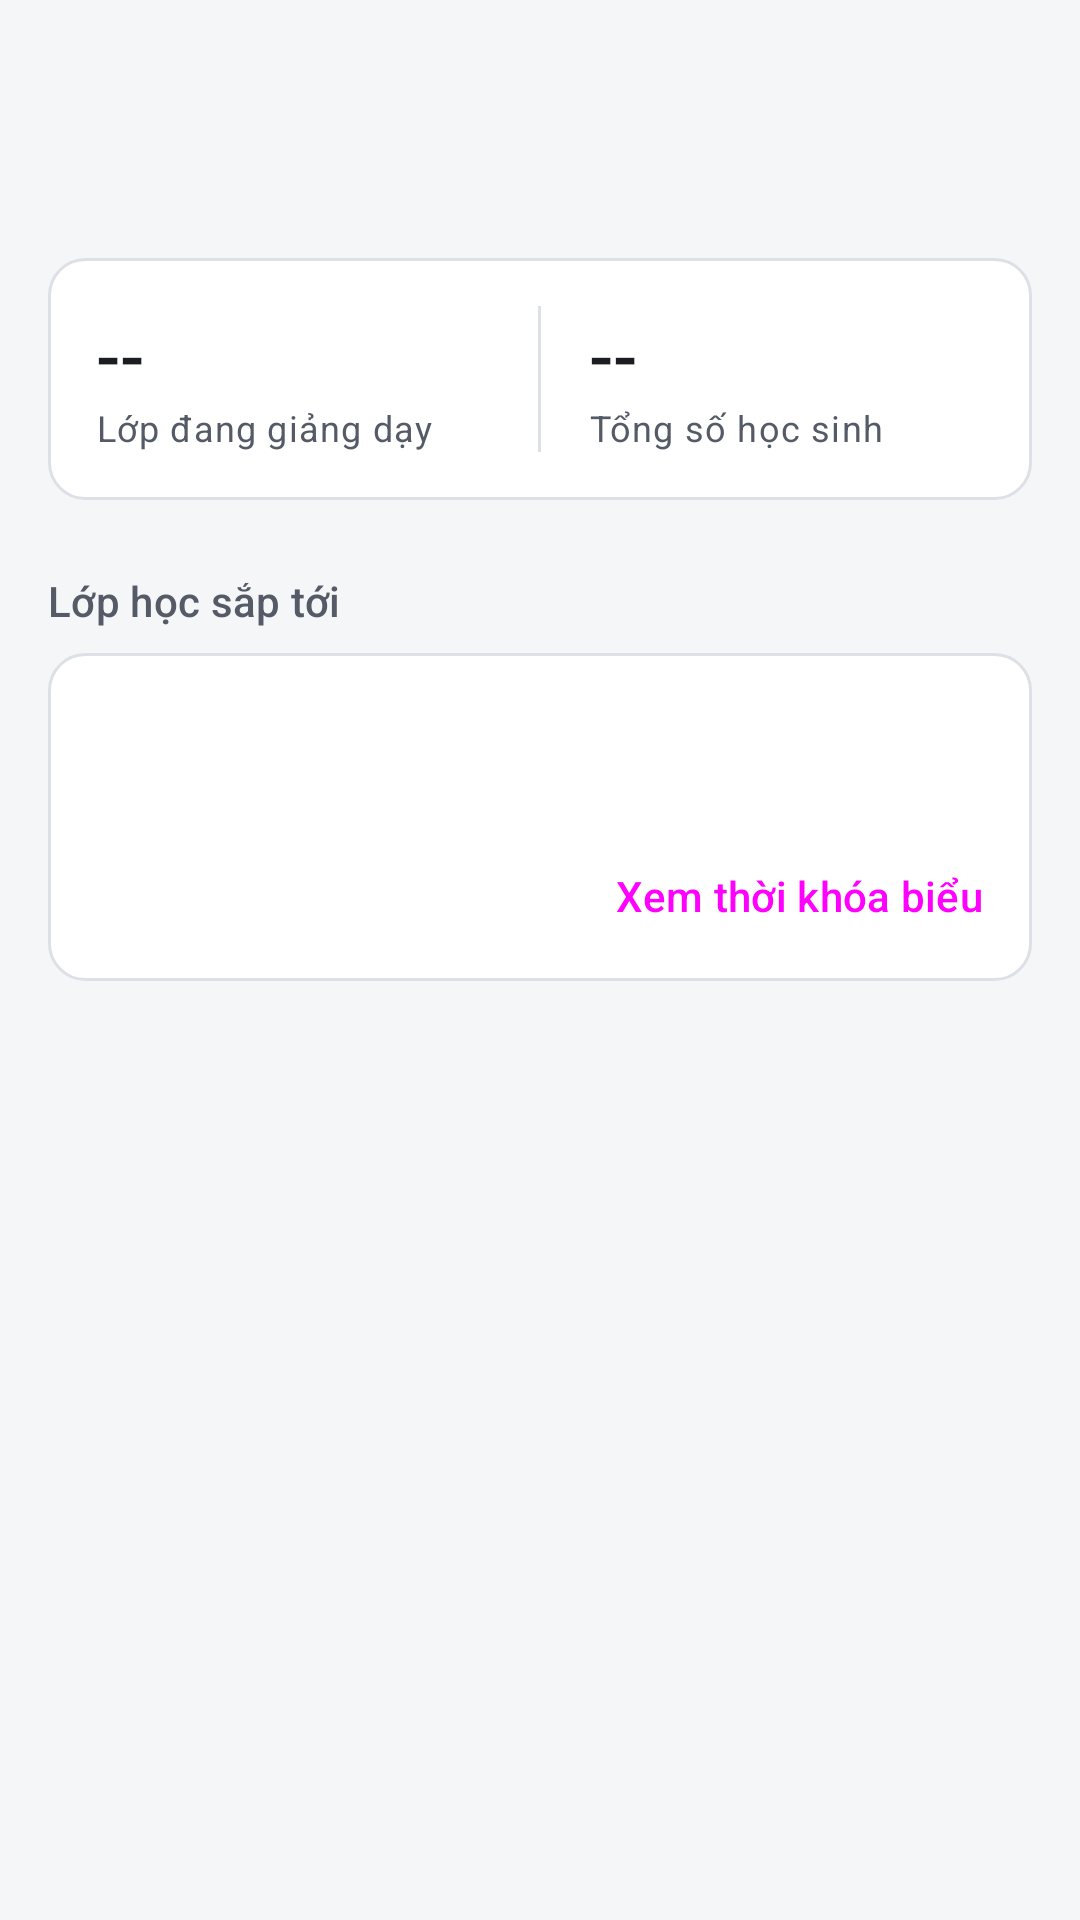

This screen was rendered from an Android layout file. Write that file and the resources it references.
<!-- AndroidManifest.xml: application theme Theme.Kstudy -->
<!-- res/layout/fragment_teacher_dashboard.xml -->
<?xml version="1.0" encoding="utf-8"?>
<ScrollView xmlns:android="http://schemas.android.com/apk/res/android"
    android:layout_width="match_parent"
    android:layout_height="match_parent"
    android:background="?android:attr/colorBackground"
    android:fillViewport="true">

    <LinearLayout
        android:layout_width="match_parent"
        android:layout_height="wrap_content"
        android:orientation="vertical">

        
        <LinearLayout
            style="@style/Widget.Kstudy.PageHeader"
            android:clipToPadding="false"
            android:orientation="horizontal">

            <LinearLayout
                android:layout_width="0dp"
                android:layout_height="wrap_content"
                android:layout_weight="1"
                android:orientation="vertical">

                <TextView
                    android:id="@+id/tvTeacherDashboardWelcome"
                    android:layout_width="wrap_content"
                    android:layout_height="wrap_content"
                    android:textAppearance="@style/TextAppearance.Kstudy.Title" />

                <TextView
                    android:id="@+id/tvTeacherDashboardSubDetails"
                    android:layout_width="wrap_content"
                    android:layout_height="wrap_content"
                    android:layout_marginTop="4dp"
                    android:textAppearance="@style/TextAppearance.Kstudy.Body.Secondary" />
            </LinearLayout>

            <include layout="@layout/view_notification_bell" />
        </LinearLayout>

        <LinearLayout
            android:layout_width="match_parent"
            android:layout_height="wrap_content"
            android:orientation="vertical"
            android:paddingHorizontal="@dimen/screen_padding"
            android:paddingBottom="24dp">

            <LinearLayout
                style="@style/Widget.Kstudy.Card"
                android:layout_width="match_parent"
                android:layout_height="wrap_content"
                android:orientation="horizontal">

                <LinearLayout style="@style/Widget.Kstudy.Stat">

                    <TextView
                        android:id="@+id/tvTeacherStatClasses"
                        android:layout_width="wrap_content"
                        android:layout_height="wrap_content"
                        android:text="--"
                        android:textAppearance="@style/TextAppearance.Kstudy.Headline" />

                    <TextView
                        android:layout_width="wrap_content"
                        android:layout_height="wrap_content"
                        android:text="Lớp đang giảng dạy"
                        android:textAppearance="@style/TextAppearance.Kstudy.Caption" />
                </LinearLayout>

                <View style="@style/Widget.Kstudy.Stat.Divider" />

                <LinearLayout style="@style/Widget.Kstudy.Stat">

                    <TextView
                        android:id="@+id/tvTeacherStatStudents"
                        android:layout_width="wrap_content"
                        android:layout_height="wrap_content"
                        android:text="--"
                        android:textAppearance="@style/TextAppearance.Kstudy.Headline" />

                    <TextView
                        android:layout_width="wrap_content"
                        android:layout_height="wrap_content"
                        android:text="Tổng số học sinh"
                        android:textAppearance="@style/TextAppearance.Kstudy.Caption" />
                </LinearLayout>
            </LinearLayout>

            <TextView
                style="@style/Widget.Kstudy.SectionHeader"
                android:text="Lớp học sắp tới" />

            <LinearLayout
                style="@style/Widget.Kstudy.Card"
                android:layout_width="match_parent"
                android:layout_height="wrap_content"
                android:orientation="vertical">

                <TextView
                    android:id="@+id/tvTeacherUpcomingClassName"
                    android:layout_width="wrap_content"
                    android:layout_height="wrap_content"
                    android:textAppearance="@style/TextAppearance.Kstudy.ItemTitle" />

                <TextView
                    android:id="@+id/tvTeacherUpcomingClassInfo"
                    android:layout_width="wrap_content"
                    android:layout_height="wrap_content"
                    android:layout_marginTop="4dp"
                    android:textAppearance="@style/TextAppearance.Kstudy.Body.Secondary" />

                <LinearLayout style="@style/Widget.Kstudy.CardActions">

                    <Button
                        android:id="@+id/btnTeacherTimetable"
                        style="@style/Widget.Kstudy.Button.Text"
                        android:layout_width="wrap_content"
                        android:layout_height="wrap_content"
                        android:text="Xem thời khóa biểu" />
                </LinearLayout>
            </LinearLayout>
        </LinearLayout>
    </LinearLayout>
</ScrollView>
<!-- res/layout/view_notification_bell.xml (included above) -->
<?xml version="1.0" encoding="utf-8"?>
<FrameLayout xmlns:android="http://schemas.android.com/apk/res/android"
    xmlns:app="http://schemas.android.com/apk/res-auto"
    android:id="@+id/btnNotifications"
    android:layout_width="48dp"
    android:layout_height="48dp"
    android:layout_marginEnd="-12dp"
    android:background="?attr/selectableItemBackgroundBorderless"
    android:clickable="true"
    android:contentDescription="Thông báo"
    android:focusable="true">

    <ImageView
        android:layout_width="24dp"
        android:layout_height="24dp"
        android:layout_gravity="center"
        android:importantForAccessibility="no"
        android:src="@drawable/ic_notifications"
        app:tint="?attr/colorOnSurface" />

    <TextView
        android:id="@+id/tvNotificationBadge"
        android:layout_width="wrap_content"
        android:layout_height="18dp"
        android:layout_gravity="top|end"
        android:layout_marginTop="4dp"
        android:layout_marginEnd="4dp"
        android:background="@drawable/bg_badge"
        android:gravity="center"
        android:importantForAccessibility="no"
        android:minWidth="18dp"
        android:paddingHorizontal="4dp"
        android:textAppearance="@style/TextAppearance.Kstudy.Caption"
        android:textColor="?attr/colorOnError"
        android:textSize="11sp"
        android:visibility="gone" />
</FrameLayout>
<!-- resources referenced by this layout -->
<resources>
  <dimen name="screen_padding">16dp</dimen>
  <!-- drawable bg_badge (drawable) -->
  <?xml version="1.0" encoding="utf-8"?>
  <shape xmlns:android="http://schemas.android.com/apk/res/android"
      android:shape="rectangle">
      <solid android:color="@color/error" />
      <corners android:radius="9dp" />
  </shape>
  <style name="TextAppearance.Kstudy.Body.Secondary">
          <item name="android:textColor">?attr/colorOnSurfaceVariant</item>
      </style>
  <style name="TextAppearance.Kstudy.Caption" parent="TextAppearance.Material3.BodySmall">
          <item name="android:textColor">?attr/colorOnSurfaceVariant</item>
      </style>
  <style name="TextAppearance.Kstudy.ItemTitle" parent="TextAppearance.Material3.TitleMedium">
          <item name="android:textColor">?attr/colorOnSurface</item>
      </style>
  <style name="Widget.Kstudy.Button.Text" parent="Widget.Material3.Button.TextButton">
          <item name="shapeAppearanceOverlay">@style/ShapeAppearanceOverlay.Kstudy.Control</item>
          <item name="android:minWidth">56dp</item>
      </style>
  <style name="Widget.Kstudy.Card" parent="">
          <item name="android:background">@drawable/bg_card</item>
          <item name="android:padding">16dp</item>
          
          <item name="android:clipToPadding">false</item>
      </style>
  <style name="Theme.Kstudy" parent="Base.Theme.Kstudy" />
  <color name="error">#B3261E</color>
  <style name="ShapeAppearanceOverlay.Kstudy.Control" parent="">
          <item name="cornerFamily">rounded</item>
          <item name="cornerSize">@dimen/radius_control</item>
      </style>
  <style name="TextAppearance.Kstudy.Section" parent="TextAppearance.Material3.TitleSmall">
          <item name="android:textColor">?attr/colorOnSurfaceVariant</item>
      </style>
  <dimen name="radius_control">8dp</dimen>
  <color name="surface">#FFFFFF</color>
  <dimen name="radius_container">12dp</dimen>
  <color name="outline_variant">#DDE0E6</color>
  <color name="primary">#1F3A5F</color>
  <color name="on_primary">#FFFFFF</color>
  <color name="primary_container">#E2E9F3</color>
  <color name="on_primary_container">#14263F</color>
  <color name="primary_inverse">#A9C1E3</color>
  <color name="secondary">#56606E</color>
  <color name="secondary_container">#E7EAEF</color>
  <color name="on_secondary_container">#1C2430</color>
  <color name="background">#F5F6F8</color>
  <color name="on_surface">#1B1D21</color>
  <color name="surface_container">#ECEEF2</color>
  <color name="text_secondary">#555B66</color>
  <color name="surface_inverse">#2F3237</color>
  <color name="on_surface_inverse">#F1F2F4</color>
  <color name="surface_dim">#DCDEE3</color>
  <color name="surface_container_low">#F5F6F8</color>
  <color name="surface_container_high">#E4E7EC</color>
  <color name="outline">#7A808C</color>
  <color name="error_container">#FBEAE8</color>
  <color name="on_error_container">#5F1410</color>
  <style name="Widget.Kstudy.Button" parent="Widget.Material3.Button">
          <item name="shapeAppearanceOverlay">@style/ShapeAppearanceOverlay.Kstudy.Control</item>
      </style>
  <style name="Widget.Kstudy.Button.Outlined" parent="Widget.Material3.Button.OutlinedButton">
          <item name="shapeAppearanceOverlay">@style/ShapeAppearanceOverlay.Kstudy.Control</item>
      </style>
  <style name="MaterialAlertDialog.Kstudy" parent="MaterialAlertDialog.Material3">
          <item name="backgroundTint">?attr/colorSurface</item>
      </style>
  <style name="Widget.Kstudy.Button.Text.Dialog" parent="Widget.Material3.Button.TextButton.Dialog">
          <item name="shapeAppearanceOverlay">@style/ShapeAppearanceOverlay.Kstudy.Control</item>
      </style>
  <style name="Widget.Kstudy.Button.Text.Dialog.Flush">
          <item name="android:layout_marginStart">0dp</item>
          <item name="android:layout_marginLeft">0dp</item>
      </style>
</resources>
